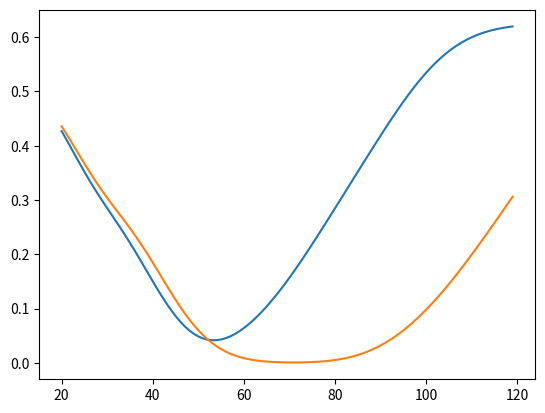

The matplotlib source for this figure:
import math
from typing import cast
import scipy.special as sp
import random
import matplotlib.pyplot as plt

lambda_0 = 100   #( lambda 0 )
r = 45 * 10**(-9) #Receiver radius r
d = 500 * 10**(-9)# Distance d
D = 4.256 * 10**(-10) # Diffusion Coefficient D 
delta_t = 9 *10**(-6) # Discrete Time Length
T = 30*delta_t # Slot Length 
L = 5 #Channel length
T2 = 50*delta_t

SNR = 30

tau =  [i for i in range(20,120)]

cj = [0]  #cj = Ntx*Pj
sij=  [random.randint(0,1) for i in range(50)]


def probablity(i,T):

    x1 = (d-r)/((4*D*i*T)**(1/2))
    try:
        x2 = (d-r)/((4*D*(i-1)*T)**(1/2))
        return (r/d)*(sp.erfc(x1) -  sp.erfc(x2))
    except:
        return  (r/d)*(sp.erfc(x1))

P01 = probablity(1,T) # q 
P02 = probablity(1,T2)

Ntx = (2*lambda_0*T*(10**(SNR/10)))/P01
Ntx2 = (2*lambda_0*T2*(10**(SNR/10)))/P02

def Cj(Ntx,j,T):
    return Ntx*probablity(j+1,T)


def p_BER(i,tau,Ntx,T):

    y  = [Cj(Ntx,j,T)*sij[i-j] for j in range(1,L)]
    x = lambda_0*T + sum(y)
    x1 = x + Cj(Ntx,0,T)

    ans = 1/2*(sp.gammaincc(x, math.ceil(tau)) + 1 - sp.gammaincc(x1,math.ceil(tau)))

    return ans

def BER(tau,Ntx,T):
    
    ans = (1/(2**L))*(sum([p_BER(i,tau,Ntx,T) for i in range(5, len(sij)-5)]))

    return ans



def plot_graph():
    ber = [BER(t,Ntx,T) for t in tau]
    ber2 = [ BER(t,Ntx2,T2) for t in tau ]
    plt.plot(tau, ber)
    plt.plot(tau,ber2)
    plt.show()


plot_graph()